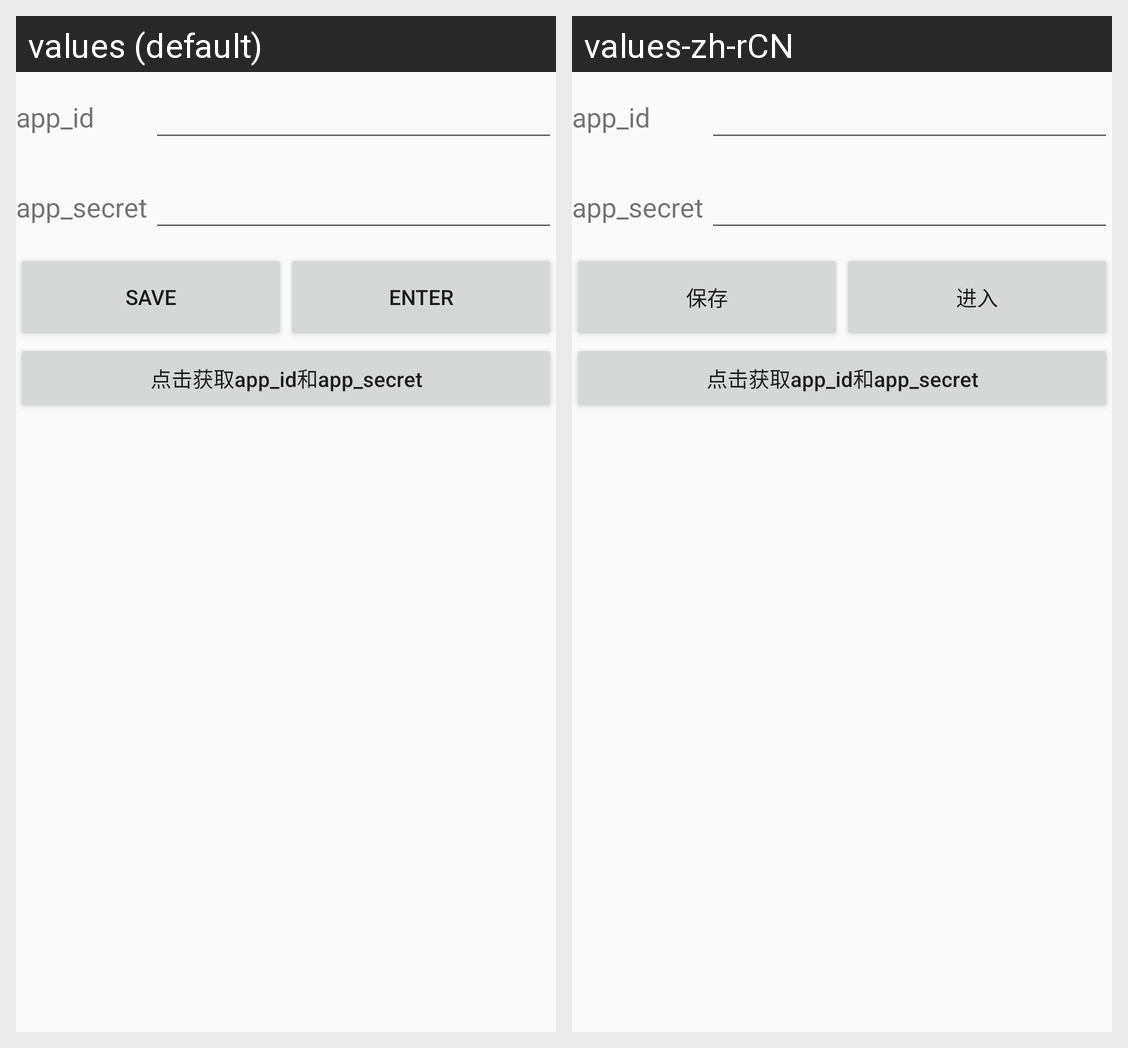

Here is an Android app screen in its default locale and in the app's own translations. Write out the translated-string differences for the strings that appear on this screen.
Android screen res/layout/activity_enter.xml rendered under 2 locales, left to right: values (default), values-zh-rCN. Device: Nexus 5 (rendered at 1080×1920; each locale shown at half size, 540×960, under a caption strip naming it); theme Theme.NetworkAndSensor.
Strings drawn on this screen, with the default value and each locale's value (text and hints the layout hard-codes, and strings that could not be matched under every locale, appear in the picture but are not listed):

save
  values: Save
  values-zh-rCN: 保存

enterApp
  values: Enter
  values-zh-rCN: 进入
